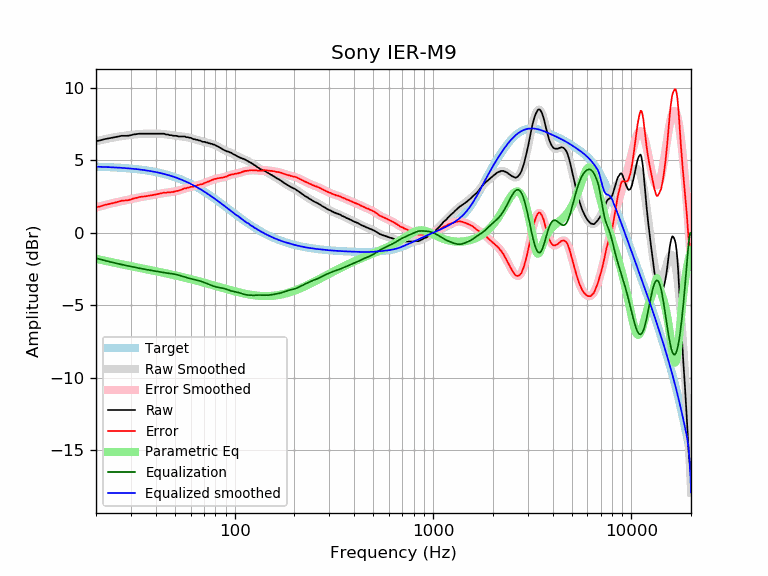

The file beside this chart, header and first rows:
frequency, raw, error, smoothed, error_smoothed, equalization, parametric_eq, equalized_raw, equalized_smoothed, target
20, 6.32, 1.76, 6.32, 1.76, -1.76, -1.79, 4.57, 4.57, 4.57
21, 6.38, 1.83, 6.39, 1.83, -1.83, -1.86, 4.55, 4.56, 4.56
22, 6.46, 1.92, 6.45, 1.91, -1.91, -1.92, 4.56, 4.55, 4.55
23, 6.51, 1.98, 6.51, 1.97, -1.97, -1.98, 4.54, 4.54, 4.54
24, 6.56, 2.04, 6.56, 2.04, -2.04, -2.03, 4.53, 4.53, 4.53
25, 6.60, 2.09, 6.61, 2.09, -2.09, -2.08, 4.51, 4.51, 4.51
26, 6.65, 2.15, 6.65, 2.15, -2.15, -2.13, 4.51, 4.50, 4.50
27, 6.70, 2.22, 6.68, 2.19, -2.19, -2.18, 4.51, 4.49, 4.49
28, 6.70, 2.23, 6.71, 2.24, -2.24, -2.22, 4.46, 4.47, 4.47
29, 6.70, 2.25, 6.74, 2.28, -2.28, -2.26, 4.42, 4.45, 4.45
30, 6.74, 2.31, 6.76, 2.33, -2.33, -2.30, 4.42, 4.44, 4.44
31, 6.79, 2.38, 6.79, 2.37, -2.37, -2.34, 4.43, 4.42, 4.42
32, 6.81, 2.42, 6.81, 2.41, -2.41, -2.38, 4.41, 4.40, 4.40
33, 6.84, 2.47, 6.82, 2.44, -2.44, -2.42, 4.40, 4.38, 4.38
34, 6.84, 2.49, 6.83, 2.48, -2.48, -2.45, 4.37, 4.36, 4.36
35, 6.84, 2.51, 6.84, 2.51, -2.51, -2.49, 4.33, 4.33, 4.33
36, 6.84, 2.54, 6.85, 2.54, -2.54, -2.52, 4.30, 4.31, 4.31
37, 6.84, 2.56, 6.85, 2.57, -2.57, -2.55, 4.27, 4.28, 4.28
38, 6.84, 2.59, 6.85, 2.60, -2.60, -2.59, 4.25, 4.25, 4.25
39, 6.84, 2.62, 6.85, 2.63, -2.63, -2.62, 4.22, 4.23, 4.23
40, 6.84, 2.65, 6.85, 2.65, -2.65, -2.65, 4.19, 4.20, 4.20
41, 6.84, 2.68, 6.85, 2.68, -2.68, -2.68, 4.16, 4.17, 4.17
42, 6.84, 2.71, 6.84, 2.71, -2.71, -2.71, 4.14, 4.14, 4.14
43, 6.84, 2.74, 6.83, 2.73, -2.73, -2.74, 4.12, 4.10, 4.10
44, 6.84, 2.78, 6.82, 2.75, -2.75, -2.77, 4.09, 4.07, 4.07
45, 6.79, 2.76, 6.80, 2.77, -2.77, -2.80, 4.03, 4.03, 4.03
46, 6.79, 2.80, 6.78, 2.79, -2.79, -2.82, 4.01, 4.00, 4.00
47, 6.74, 2.78, 6.76, 2.80, -2.80, -2.85, 3.94, 3.96, 3.96
48, 6.74, 2.82, 6.74, 2.82, -2.82, -2.88, 3.92, 3.92, 3.92
49, 6.70, 2.82, 6.72, 2.84, -2.84, -2.91, 3.86, 3.88, 3.88
50, 6.70, 2.86, 6.70, 2.86, -2.86, -2.94, 3.84, 3.84, 3.84
51, 6.69, 2.90, 6.69, 2.89, -2.89, -2.96, 3.80, 3.80, 3.80
52, 6.65, 2.90, 6.68, 2.92, -2.92, -2.99, 3.73, 3.76, 3.76
53, 6.65, 2.94, 6.66, 2.95, -2.95, -3.02, 3.70, 3.71, 3.71
54, 6.65, 2.99, 6.65, 2.99, -2.99, -3.04, 3.67, 3.67, 3.67
55, 6.65, 3.03, 6.64, 3.02, -3.02, -3.07, 3.63, 3.62, 3.62
56, 6.65, 3.08, 6.63, 3.05, -3.05, -3.09, 3.60, 3.58, 3.58
57, 6.60, 3.08, 6.61, 3.08, -3.08, -3.12, 3.52, 3.53, 3.53
58, 6.60, 3.12, 6.59, 3.11, -3.11, -3.15, 3.49, 3.48, 3.48
59, 6.56, 3.13, 6.57, 3.14, -3.14, -3.17, 3.43, 3.43, 3.43
60, 6.56, 3.18, 6.54, 3.16, -3.16, -3.20, 3.40, 3.38, 3.38
61, 6.51, 3.18, 6.52, 3.18, -3.18, -3.22, 3.33, 3.33, 3.33
62, 6.46, 3.18, 6.49, 3.21, -3.21, -3.25, 3.26, 3.28, 3.28
63, 6.46, 3.23, 6.46, 3.23, -3.23, -3.27, 3.23, 3.23, 3.23
64, 6.42, 3.24, 6.43, 3.25, -3.25, -3.30, 3.17, 3.18, 3.18
65, 6.42, 3.30, 6.41, 3.28, -3.28, -3.32, 3.14, 3.13, 3.13
66, 6.37, 3.30, 6.38, 3.31, -3.31, -3.35, 3.07, 3.07, 3.07
67, 6.37, 3.35, 6.36, 3.33, -3.33, -3.37, 3.04, 3.02, 3.02
68, 6.32, 3.36, 6.33, 3.36, -3.36, -3.39, 2.96, 2.97, 2.97
69, 6.28, 3.37, 6.31, 3.39, -3.39, -3.42, 2.89, 2.92, 2.92
70, 6.28, 3.42, 6.28, 3.42, -3.42, -3.44, 2.86, 2.86, 2.86
71, 6.27, 3.47, 6.26, 3.45, -3.45, -3.47, 2.82, 2.81, 2.81
72, 6.23, 3.48, 6.24, 3.49, -3.49, -3.49, 2.75, 2.75, 2.75
73, 6.23, 3.53, 6.22, 3.52, -3.52, -3.51, 2.71, 2.70, 2.70
74, 6.18, 3.54, 6.20, 3.55, -3.55, -3.53, 2.63, 2.64, 2.64
75, 6.18, 3.59, 6.18, 3.59, -3.59, -3.56, 2.60, 2.59, 2.59
76, 6.14, 3.61, 6.16, 3.62, -3.62, -3.58, 2.53, 2.54, 2.54
77, 6.14, 3.66, 6.13, 3.65, -3.65, -3.60, 2.50, 2.48, 2.48
78, 6.09, 3.67, 6.10, 3.68, -3.68, -3.62, 2.42, 2.43, 2.43
79, 6.09, 3.72, 6.07, 3.70, -3.70, -3.65, 2.39, 2.37, 2.37
... 553 more rows
